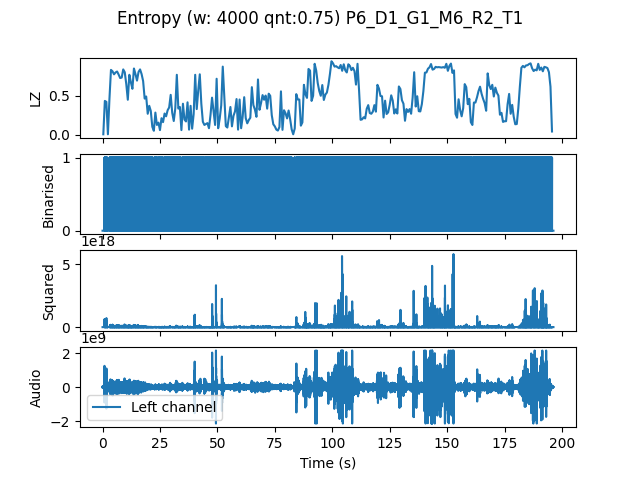

The table this chart was drawn from, first rows:
, t0, LZ, CTW
mean, 1177777, 0.486, 0.5305
0.0, 0.0, 0.005983, 0.0006453
0.6667, 0.6667, 0.4338, 0.7064
1.333, 1.333, 0.4218, 0.8861
2.0, 2.0, 0.005983, 0.0006453
2.667, 2.667, 0.4577, 0.6862
3.333, 3.333, 0.8316, 0.8292
4.0, 4.0, 0.8137, 0.8215
4.667, 4.667, 0.7748, 0.8271
5.333, 5.333, 0.7987, 0.7969
6.0, 6.0, 0.8107, 0.825
6.667, 6.667, 0.7718, 0.7885
7.333, 7.333, 0.7269, 0.756
8.0, 8.0, 0.7329, 0.7156
8.667, 8.667, 0.8376, 0.833
9.333, 9.333, 0.8017, 0.8051
10.0, 10.0, 0.6491, 0.8989
10.67, 10.67, 0.4487, 0.4623
11.33, 11.33, 0.7688, 0.8123
12.0, 12.0, 0.6731, 0.6581
12.67, 12.67, 0.5893, 0.6178
13.33, 13.33, 0.8496, 0.9043
14.0, 14.0, 0.7778, 0.7872
14.67, 14.67, 0.694, 0.7213
15.33, 15.33, 0.8047, 0.8236
16.0, 16.0, 0.8376, 0.8175
16.67, 16.67, 0.7778, 0.7581
17.33, 17.33, 0.688, 0.7668
18.0, 18.0, 0.4637, 0.4849
18.67, 18.67, 0.4906, 0.5013
19.33, 19.33, 0.2692, 0.2478
20.0, 20.0, 0.3709, 0.3823
20.67, 20.67, 0.3051, 0.3191
21.33, 21.33, 0.1017, 0.08462
22.0, 22.0, 0.05085, 0.06632
22.67, 22.67, 0.2842, 0.2998
23.33, 23.33, 0.1256, 0.1688
24.0, 24.0, 0.1556, 0.1882
24.67, 24.67, 0.05983, 0.0509
25.33, 25.33, 0.2124, 0.1997
26.0, 26.0, 0.1615, 0.2013
26.67, 26.67, 0.2722, 0.2821
27.33, 27.33, 0.2363, 0.2847
28.0, 28.0, 0.3141, 0.3234
28.67, 28.67, 0.35, 0.3755
29.33, 29.33, 0.5115, 0.6056
30.0, 30.0, 0.2812, 0.3045
30.67, 30.67, 0.1765, 0.1915
31.33, 31.33, 0.338, 0.578
32.0, 32.0, 0.7688, 0.7729
32.67, 32.67, 0.335, 0.5241
33.33, 33.33, 0.356, 0.3731
34.0, 34.0, 0.05983, 0.1312
34.67, 34.67, 0.3979, 0.4917
35.33, 35.33, 0.1944, 0.1959
36.0, 36.0, 0.1705, 0.1932
36.67, 36.67, 0.4158, 0.4269
37.33, 37.33, 0.06581, 0.05856
38.0, 38.0, 0.3709, 0.3598
38.67, 38.67, 0.07778, 0.08629
... 235 more rows
